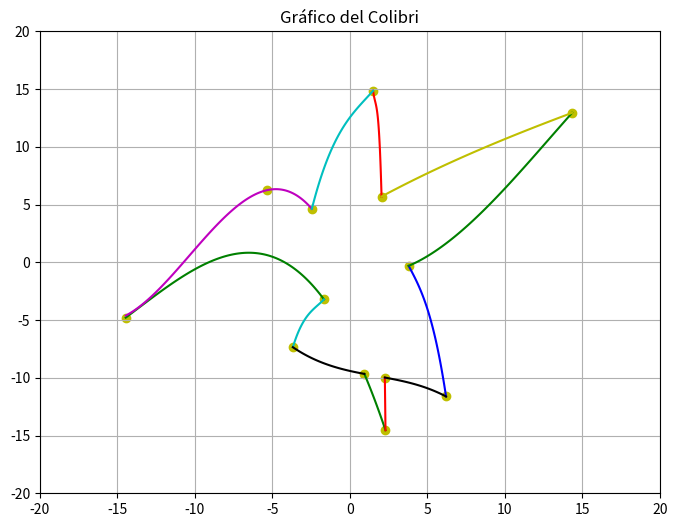

Here is the Python script that generated this plot:
import numpy as np
import matplotlib.pyplot as plt

# Funciones polinomicas en forma de tuplas
P1 = (-0.00648,-0.2674,-2.662,-6.959)
P2 = (-82.08,398.9,-651.7,371.8)
P3 = (-0.342,3.791,-16.47,26.26)
P4 = (0.4102,2.549,6.472,2.406)
P5 = (-0.0166,-0.5157,-3.794,-1.834)
P6 = (-0.007784,0.03998,-0.3053,-9.409)
P7 = (-0.003877,0.1498,-0.3954,-0.7499)
P8 = (0.0002778,-0.01556,0.7777,4.172)
P9 = (0.1023,-0.3259,1.8,12.55)

# Evaluar una funcion polinomica Px en un valor x
def f(Px,x):
    return Px[0]*x**3 + Px[1]*x**2 + Px[2]*x + Px[3]


def interseccion(Pa,Pb,x):
    C1 = Pa[0] - Pb[0]
    C2 = Pa[1] - Pb[1]
    C3 = Pa[2] - Pb[2]
    C4 = Pa[3] - Pb[3]
    return C1*x**3 + C2*x**2 + C3*x +C4

def derivada(Pa,Pb,x):
    C1 = Pa[0] - Pb[0]
    C2 = Pa[1] - Pb[1]
    C3 = Pa[2] - Pb[2]
    C4 = Pa[3] - Pb[3]
    return 3*C1*x**2 + 2*C2*x + C3

def newton_raphson(x0, tol, max_iter,Pa,Pb):
    it = 0
    x = x0

    while abs(interseccion(Pa,Pb,x)) > tol and it < max_iter:
        x = x - interseccion(Pa,Pb,x) / derivada(Pa,Pb,x)
        it += 1

    return x,interseccion(Pa,Pb,x) ,it

def biseccion(a,b,max_it,tol,Pa,Pb):
    it=0
    m=(a+b)/2.0
    while max_it>it and abs(interseccion(Pa,Pb,m))>tol:
        m=(a+b)/2.0
        if np.sign(interseccion(Pa,Pb,m))==np.sign(interseccion(Pa,Pb,a)):
            a=m
        else:
            b=m    
        it+=1
        
    #newton_raphson(x0,tolerancia,max_iterac,Pa,Pb)
    raiz,residuo,iteracionesNewton = newton_raphson(m,1e-10,50,Pa,Pb)  
    
    # Evaluar la raiz en el polinomio para obtener la imagen           
    fx = f(Pa,raiz)
    
    
    return raiz,fx,residuo,iteracionesNewton,it



#biseccion(extremo_A,extremo_b,max_iteraciones,tolerancia,Polinomio_a,Polinomio_b)

x1,y1,residuo_1,iteracionesNewton_1,iteracionesBiseccion_1 = biseccion(-18,-14,50,0.01,P1,P5)
x2,y2,residuo_2,iteracionesNewton_2,iteracionesBiseccion_2 = biseccion(-5,-4,50,0.01,P1,P8)
x3,y3,residuo_3,iteracionesNewton_3,iteracionesBiseccion_3 = biseccion(-4,-3,50,0.01,P1,P9)
x4,y4,residuo_4,iteracionesNewton_4,iteracionesBiseccion_4 = biseccion(-2,-1,50,0.01,P1,P4)
x5,y5,residuo_5,iteracionesNewton_5,iteracionesBiseccion_5 = biseccion(-4,-3,50,0.01,P4,P6)
x6,y6,residuo_6,iteracionesNewton_6,iteracionesBiseccion_6 = biseccion(0,1,50,0.01,P1,P6)
x7,y7,residuo_7,iteracionesNewton_7,iteracionesBiseccion_7 = biseccion(1,3,50,0.01,P1,P2)
x8,y8,residuo_8,iteracionesNewton_8,iteracionesBiseccion_8 = biseccion(1,3,50,0.01,P2,P5)
x9,y9,residuo_9,iteracionesNewton_9,iteracionesBiseccion_9 = biseccion(2,3,50,0.01,P2,P6)
x10,y10,residuo10_1,iteracionesNewton_10,iteracionesBiseccion_10 = biseccion(5,7,50,0.01,P3,P6)
x11,y11,residuo_11,iteracionesNewton_11,iteracionesBiseccion_11 = biseccion(3,4,50,0.01,P3,P7)
x12,y12,residuo_12,iteracionesNewton_12,iteracionesBiseccion_12 = biseccion(14,16,50,0.01,P7,P8)
x13,y13,residuo_13,iteracionesNewton_13,iteracionesBiseccion_13 = biseccion(2,3,50,0.01,P2,P8)
x14,y14,residuo_14,iteracionesNewton_14,iteracionesBiseccion_14 = biseccion(1,3,50,0.01,P2,P9)
x15,y15,residuo_15,iteracionesNewton_15,iteracionesBiseccion_15 = biseccion(-3,-2,50,0.01,P5,P9)
x16,y16,residuo_16,iteracionesNewton_16,iteracionesBiseccion_16 = biseccion(-6,-5,50,0.01,P5,P7)


print(f"""Punto1({x1},{y1})
Punto2({x2},{y2})
Punto3({x3},{y3})
Punto4({x4},{y4})
Punto5({x5},{y5})
Punto6({x6},{y6})
Punto7({x7},{y7})
Punto8({x8},{y8})
Punto9({x9},{y9})
Punto10({x10},{y10})
Punto11({x11},{y11})
Punto12({x12},{y12})
Punto13({x13},{y13})
Punto14({x14},{y14})
Punto15({x15},{y15})
Punto16({x16},{y16})
""")





#################  Grafica del Colibri #################

plt.figure(figsize=(8, 6))
plt.xlim(-20, 20)
plt.ylim(-20, 20)


# Graficar los puntos hallados con Biseccion y Newwon
plt.scatter(x1, y1, color='y', marker='o', label='P1')
#plt.scatter(x2, y2, color='y', marker='o', label='P2')              # Punto 2 es un punto que sobra y no era necesario para calcular el colibri
#plt.scatter(x3, y3, color='y', marker='o', label='P3')              # Punto 3 es un punto que sobra y no era necesario para calcular el colibri
plt.scatter(x4, y4, color='y', marker='o', label='P4')
plt.scatter(x5, y5, color='y', marker='o', label='P5')
plt.scatter(x6, y6, color='y', marker='o', label='P6')
plt.scatter(x7, y7, color='y', marker='o', label='P7')
#plt.scatter(x8, y8, color='y', marker='o', label='P8')              # Punto 8 es un punto que sobra y no era necesario para calcular el colibri
plt.scatter(x9, y9, color='y', marker='o', label='P9')
plt.scatter(x10, y10, color='y', marker='o', label='P10')
plt.scatter(x11, y11, color='y', marker='o', label='P11')
plt.scatter(x12, y12, color='y', marker='o', label='P12')
plt.scatter(x13, y13, color='y', marker='o', label='P13')
plt.scatter(x14, y14, color='y', marker='o', label='P14')
plt.scatter(x15, y15, color='y', marker='o', label='P15')
plt.scatter(x16, y16, color='y', marker='o', label='P16')



# Graficar Polinomio P1 primero entre el punto 1 y el punto 4, y luego entre punto 6 y el punto 7
P1_intervalo1 = np.linspace(x1, x4, 100)
P1_intervalo2 = np.linspace(x6, x7, 100)
plt.plot(P1_intervalo1, f(P1,P1_intervalo1), color='g')
plt.plot(P1_intervalo2, f(P1,P1_intervalo2), color='g')


# Graficar Polinomio P2 primero entre el punto 14 y el punto 13, y luego entre punto 9 y el punto 7
P2_intervalo1 = np.linspace(x14, x13, 100)
P2_intervalo2 = np.linspace(x9, x7, 100)
plt.plot(P2_intervalo1, f(P2,P2_intervalo1), color='r')
plt.plot(P2_intervalo2, f(P2,P2_intervalo2), color='r')


# Graficar Polinomio P3 entre el punto 11 y el punto 10
P3_intervalo1 = np.linspace(x11, x10, 100)
plt.plot(P3_intervalo1, f(P3,P3_intervalo1), color='b')


# Graficar Polinomio P4 entre el punto 4 y el punto 5
P4_intervalo1 = np.linspace(x4, x5, 100)
plt.plot(P4_intervalo1, f(P4,P4_intervalo1), color='c')


# Graficar Polinomio P5 primero entre el punto 1 y el punto 15
P5_intervalo1 = np.linspace(x1, x15, 100)
plt.plot(P5_intervalo1, f(P5,P5_intervalo1), color='m')


# Graficar Polinomio P6 primero entre el punto 5 y el punto 6, y luego entre punto 9 y el punto 10
P6_intervalo1 = np.linspace(x5, x6, 100)
P6_intervalo2 = np.linspace(x9, x10, 100)
plt.plot(P6_intervalo1, f(P6,P6_intervalo1), color='k')
plt.plot(P6_intervalo2, f(P6,P6_intervalo2), color='k')


# Graficar Polinomio P7 primero entre el punto 11 y el punto 12
P7_intervalo1 = np.linspace(x11, x12, 100)
plt.plot(P7_intervalo1, f(P7,P7_intervalo1), color='g')


# Graficar Polinomio P8 primero entre el punto 13 y el punto 12
P8_intervalo1 = np.linspace(x13, x12, 100)
plt.plot(P8_intervalo1, f(P8,P8_intervalo1), color='y')


# Graficar Polinomio P9 primero entre el punto 14 y el punto 15
P9_intervalo1 = np.linspace(x14, x15, 100)
plt.plot(P9_intervalo1, f(P9,P9_intervalo1), color='c')




plt.title('Gráfico del Colibri')
plt.grid(True)
plt.show()